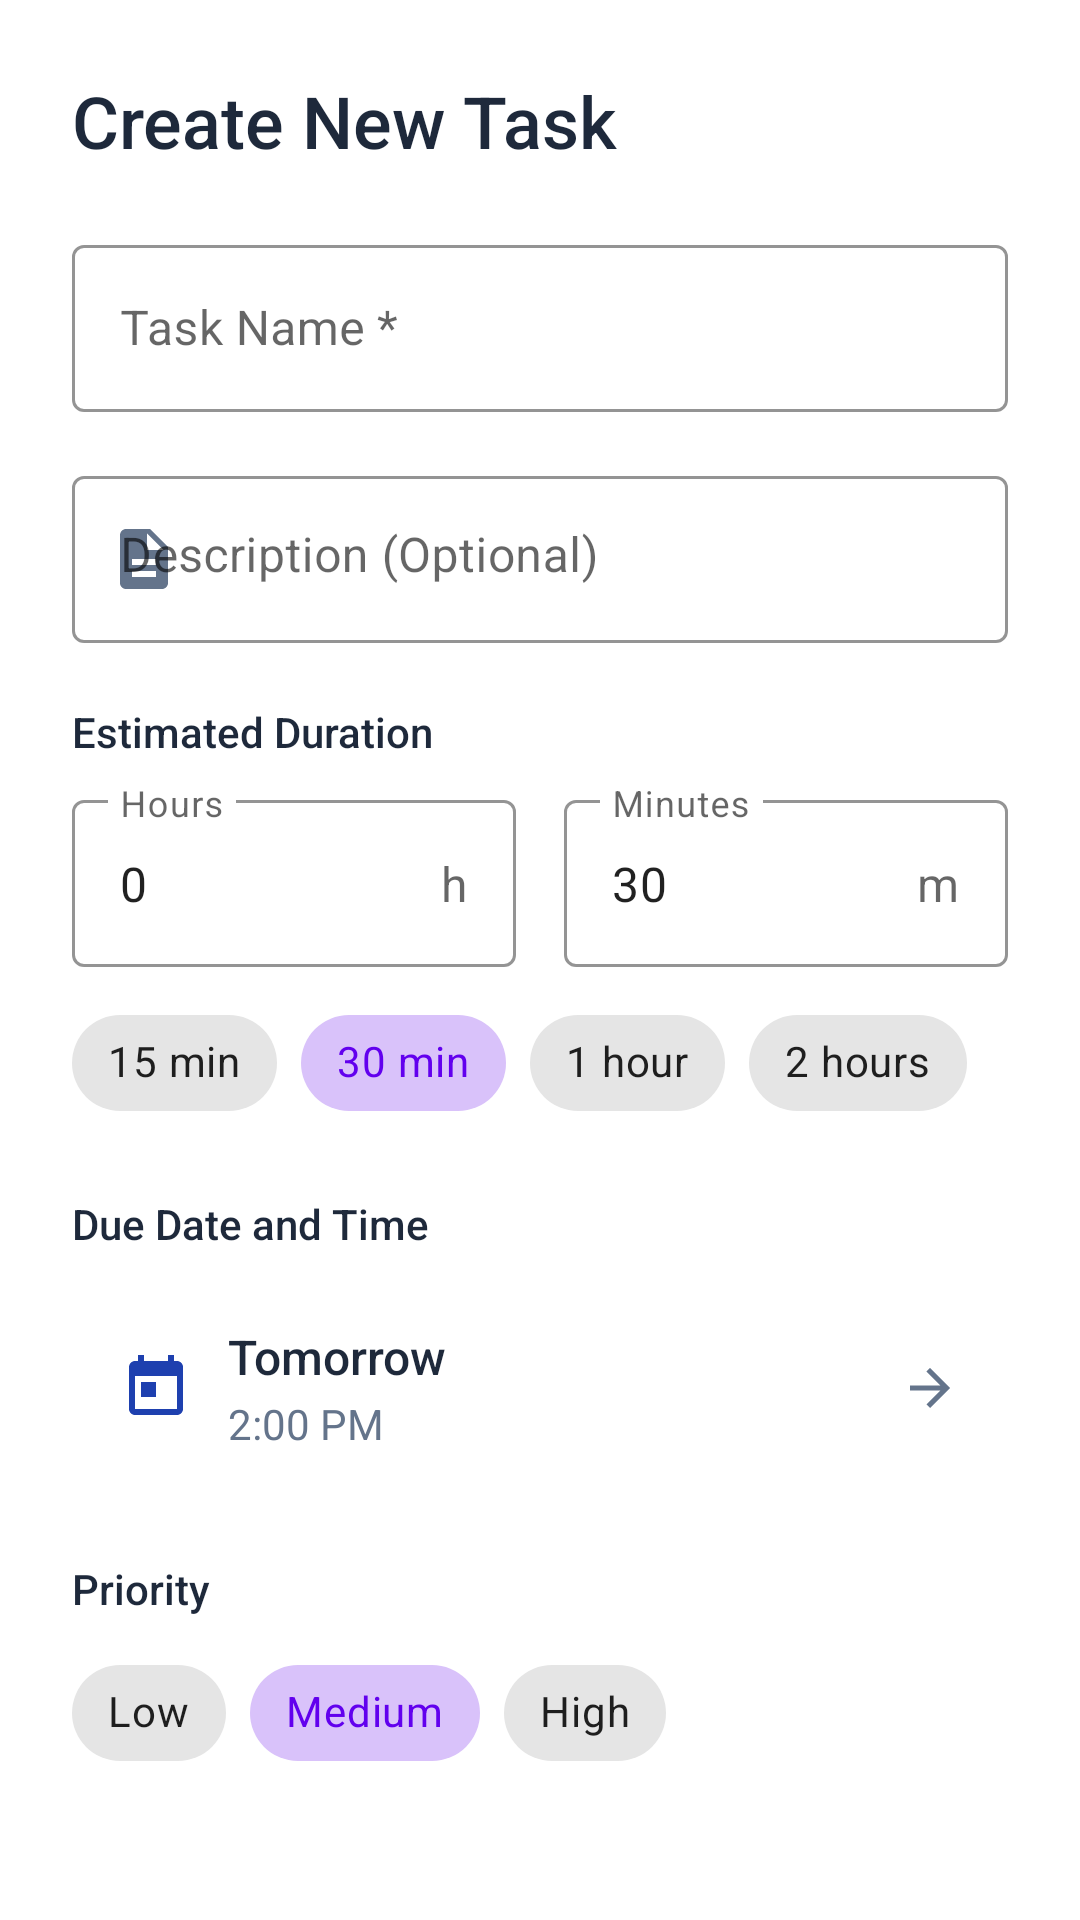

Here is an Android app screen rendered from its layout file. Give the layout XML and the strings, colors and styles it references.
<!-- AndroidManifest.xml: application theme Theme.DailyTaskTracker -->
<!-- res/layout/dialog_add_task_enhanced.xml -->
<?xml version="1.0" encoding="utf-8"?>
<ScrollView xmlns:android="http://schemas.android.com/apk/res/android"
    xmlns:app="http://schemas.android.com/apk/res-auto"
    android:layout_width="match_parent"
    android:layout_height="wrap_content"
    android:fillViewport="true">

    <LinearLayout
        android:layout_width="match_parent"
        android:layout_height="wrap_content"
        android:orientation="vertical"
        android:padding="24dp">

        
        <TextView
            android:layout_width="wrap_content"
            android:layout_height="wrap_content"
            android:text="Create New Task"
            android:textSize="24sp"
            android:textColor="@color/text_primary"
            android:fontFamily="sans-serif-medium"
            android:layout_marginBottom="20dp"/>

        
        <com.google.android.material.textfield.TextInputLayout
            android:layout_width="match_parent"
            android:layout_height="wrap_content"
            android:hint="Task Name *"
            app:startIconDrawable="@drawable/ic_edit"
            app:startIconTint="@color/primary"
            app:boxStrokeColor="@color/primary"
            app:hintTextColor="@color/primary"
            style="@style/Widget.MaterialComponents.TextInputLayout.OutlinedBox">

            <com.google.android.material.textfield.TextInputEditText
                android:id="@+id/taskNameInput"
                android:layout_width="match_parent"
                android:layout_height="wrap_content"
                android:inputType="textCapSentences"
                android:maxLines="1"/>
        </com.google.android.material.textfield.TextInputLayout>

        
        <com.google.android.material.textfield.TextInputLayout
            android:layout_width="match_parent"
            android:layout_height="wrap_content"
            android:layout_marginTop="16dp"
            android:hint="Description (Optional)"
            app:startIconDrawable="@drawable/ic_description"
            app:startIconTint="@color/text_secondary"
            app:boxStrokeColor="@color/primary"
            app:hintTextColor="@color/primary"
            style="@style/Widget.MaterialComponents.TextInputLayout.OutlinedBox">

            <com.google.android.material.textfield.TextInputEditText
                android:id="@+id/taskDescriptionInput"
                android:layout_width="match_parent"
                android:layout_height="wrap_content"
                android:inputType="textCapSentences|textMultiLine"
                android:maxLines="3"
                android:gravity="top"/>
        </com.google.android.material.textfield.TextInputLayout>

        
        <TextView
            android:layout_width="wrap_content"
            android:layout_height="wrap_content"
            android:text="Estimated Duration"
            android:textColor="@color/text_primary"
            android:textSize="14sp"
            android:fontFamily="sans-serif-medium"
            android:layout_marginTop="20dp"
            android:layout_marginBottom="8dp"/>

        <LinearLayout
            android:layout_width="match_parent"
            android:layout_height="wrap_content"
            android:orientation="horizontal"
            android:gravity="center_vertical">

            
            <com.google.android.material.textfield.TextInputLayout
                android:layout_width="0dp"
                android:layout_height="wrap_content"
                android:layout_weight="1"
                android:layout_marginEnd="8dp"
                android:hint="Hours"
                app:boxStrokeColor="@color/primary"
                app:hintTextColor="@color/primary"
                app:suffixText="h"
                style="@style/Widget.MaterialComponents.TextInputLayout.OutlinedBox">

                <com.google.android.material.textfield.TextInputEditText
                    android:id="@+id/durationHoursInput"
                    android:layout_width="match_parent"
                    android:layout_height="wrap_content"
                    android:inputType="number"
                    android:text="0"
                    android:maxLines="1"/>
            </com.google.android.material.textfield.TextInputLayout>

            
            <com.google.android.material.textfield.TextInputLayout
                android:layout_width="0dp"
                android:layout_height="wrap_content"
                android:layout_weight="1"
                android:layout_marginStart="8dp"
                android:hint="Minutes"
                app:boxStrokeColor="@color/primary"
                app:hintTextColor="@color/primary"
                app:suffixText="m"
                style="@style/Widget.MaterialComponents.TextInputLayout.OutlinedBox">

                <com.google.android.material.textfield.TextInputEditText
                    android:id="@+id/durationMinutesInput"
                    android:layout_width="match_parent"
                    android:layout_height="wrap_content"
                    android:inputType="number"
                    android:text="30"
                    android:maxLines="1"/>
            </com.google.android.material.textfield.TextInputLayout>
        </LinearLayout>

        
        <com.google.android.material.chip.ChipGroup
            android:id="@+id/durationChipGroup"
            android:layout_width="match_parent"
            android:layout_height="wrap_content"
            android:layout_marginTop="8dp"
            app:singleSelection="true"
            app:selectionRequired="false">

            <com.google.android.material.chip.Chip
                android:id="@+id/chip15min"
                android:layout_width="wrap_content"
                android:layout_height="wrap_content"
                android:text="15 min"
                style="@style/Widget.MaterialComponents.Chip.Choice"/>

            <com.google.android.material.chip.Chip
                android:id="@+id/chip30min"
                android:layout_width="wrap_content"
                android:layout_height="wrap_content"
                android:text="30 min"
                android:checked="true"
                style="@style/Widget.MaterialComponents.Chip.Choice"/>

            <com.google.android.material.chip.Chip
                android:id="@+id/chip1hour"
                android:layout_width="wrap_content"
                android:layout_height="wrap_content"
                android:text="1 hour"
                style="@style/Widget.MaterialComponents.Chip.Choice"/>

            <com.google.android.material.chip.Chip
                android:id="@+id/chip2hours"
                android:layout_width="wrap_content"
                android:layout_height="wrap_content"
                android:text="2 hours"
                style="@style/Widget.MaterialComponents.Chip.Choice"/>
        </com.google.android.material.chip.ChipGroup>

        
        <TextView
            android:layout_width="wrap_content"
            android:layout_height="wrap_content"
            android:text="Due Date and Time"
            android:textColor="@color/text_primary"
            android:textSize="14sp"
            android:fontFamily="sans-serif-medium"
            android:layout_marginTop="20dp"
            android:layout_marginBottom="8dp"/>

        <androidx.cardview.widget.CardView
            android:id="@+id/dateTimeCard"
            android:layout_width="match_parent"
            android:layout_height="wrap_content"
            app:cardCornerRadius="12dp"
            app:cardElevation="0dp"
            app:cardBackgroundColor="@color/surface"
            android:foreground="?attr/selectableItemBackground">

            <LinearLayout
                android:layout_width="match_parent"
                android:layout_height="wrap_content"
                android:orientation="horizontal"
                android:padding="16dp"
                android:gravity="center_vertical">

                <ImageView
                    android:layout_width="24dp"
                    android:layout_height="24dp"
                    android:src="@drawable/ic_calendar"
                    android:tint="@color/primary"/>

                <LinearLayout
                    android:layout_width="0dp"
                    android:layout_height="wrap_content"
                    android:layout_weight="1"
                    android:layout_marginStart="12dp"
                    android:orientation="vertical">

                    <TextView
                        android:id="@+id/selectedDateText"
                        android:layout_width="wrap_content"
                        android:layout_height="wrap_content"
                        android:text="Tomorrow"
                        android:textSize="16sp"
                        android:textColor="@color/text_primary"
                        android:fontFamily="sans-serif-medium"/>

                    <TextView
                        android:id="@+id/selectedTimeText"
                        android:layout_width="wrap_content"
                        android:layout_height="wrap_content"
                        android:text="2:00 PM"
                        android:textSize="14sp"
                        android:textColor="@color/text_secondary"
                        android:layout_marginTop="2dp"/>
                </LinearLayout>

                <ImageView
                    android:layout_width="20dp"
                    android:layout_height="20dp"
                    android:src="@drawable/ic_arrow_forward"
                    android:tint="@color/text_secondary"/>
            </LinearLayout>
        </androidx.cardview.widget.CardView>

        
        <TextView
            android:layout_width="wrap_content"
            android:layout_height="wrap_content"
            android:text="Priority"
            android:textColor="@color/text_primary"
            android:textSize="14sp"
            android:fontFamily="sans-serif-medium"
            android:layout_marginTop="20dp"
            android:layout_marginBottom="8dp"/>

        <com.google.android.material.chip.ChipGroup
            android:id="@+id/priorityChipGroup"
            android:layout_width="match_parent"
            android:layout_height="wrap_content"
            app:singleSelection="true"
            app:selectionRequired="true">

            <com.google.android.material.chip.Chip
                android:id="@+id/chipLowPriority"
                android:layout_width="wrap_content"
                android:layout_height="wrap_content"
                android:text="Low"
                app:chipIcon="@drawable/ic_priority_low"
                style="@style/Widget.MaterialComponents.Chip.Choice"/>

            <com.google.android.material.chip.Chip
                android:id="@+id/chipMediumPriority"
                android:layout_width="wrap_content"
                android:layout_height="wrap_content"
                android:text="Medium"
                android:checked="true"
                app:chipIcon="@drawable/ic_priority_medium"
                style="@style/Widget.MaterialComponents.Chip.Choice"/>

            <com.google.android.material.chip.Chip
                android:id="@+id/chipHighPriority"
                android:layout_width="wrap_content"
                android:layout_height="wrap_content"
                android:text="High"
                app:chipIcon="@drawable/ic_priority_high"
                style="@style/Widget.MaterialComponents.Chip.Choice"/>
        </com.google.android.material.chip.ChipGroup>

    </LinearLayout>
</ScrollView>
<!-- resources referenced by this layout -->
<resources>
  <color name="primary">#1E40AF</color>
  <color name="surface">#FFFFFF</color>
  <color name="text_primary">#1E293B</color>
  <color name="text_secondary">#64748B</color>
  <!-- drawable ic_arrow_forward (drawable) -->
  <vector xmlns:android="http://schemas.android.com/apk/res/android"
      android:width="24dp"
      android:height="24dp"
      android:viewportWidth="24"
      android:viewportHeight="24">
      
      <path
          android:fillColor="#6B7280"
          android:pathData="M12,4l-1.41,1.41L16.17,11H4v2h12.17l-5.58,5.59L12,20l8,-8z"/>
  </vector>
  <!-- drawable ic_calendar (drawable) -->
  <vector xmlns:android="http://schemas.android.com/apk/res/android"
      android:width="24dp"
      android:height="24dp"
      android:viewportWidth="24"
      android:viewportHeight="24"
      android:tint="?attr/colorControlNormal">
      <path
          android:fillColor="@android:color/white"
          android:pathData="M19,3h-1L18,1h-2v2L8,3L8,1L6,1v2L5,3c-1.11,0 -1.99,0.9 -1.99,2L3,19c0,1.1 0.89,2 2,2h14c1.1,0 2,-0.9 2,-2L21,5c0,-1.1 -0.9,-2 -2,-2zM19,19L5,19L5,8h14v11zM7,10h5v5L7,15z"/>
  </vector>
  <!-- drawable ic_description (drawable) -->
  <vector xmlns:android="http://schemas.android.com/apk/res/android"
      android:width="24dp"
      android:height="24dp"
      android:viewportWidth="24"
      android:viewportHeight="24">
      
      <path
          android:fillColor="#6B7280"
          android:pathData="M14,2H6C4.9,2 4.01,2.9 4.01,4L4,20c0,1.1 0.89,2 1.99,2H18c1.1,0 2,-0.9 2,-2V8L14,2zM16,18H8v-2h8V18zM16,14H8v-2h8V14zM13,9V3.5L18.5,9H13z"/>
  </vector>
  <!-- drawable ic_priority_high (drawable) -->
  <vector xmlns:android="http://schemas.android.com/apk/res/android"
      android:width="24dp"
      android:height="24dp"
      android:viewportWidth="24"
      android:viewportHeight="24">
      
      <path
          android:fillColor="#EF4444"
          android:pathData="M12,8l-6,6 1.41,1.41L12,10.83l4.59,4.58L18,14z"/>
      <path
          android:fillColor="#EF4444"
          android:pathData="M12,2l-6,6 1.41,1.41L12,4.83l4.59,4.58L18,8z"/>
  </vector>
  <!-- drawable ic_priority_low (drawable) -->
  <vector xmlns:android="http://schemas.android.com/apk/res/android"
      android:width="24dp"
      android:height="24dp"
      android:viewportWidth="24"
      android:viewportHeight="24">
      
      <path
          android:fillColor="#00897B"
          android:pathData="M12,8l-6,6 1.41,1.41L12,10.83l4.59,4.58L18,14z"/>
  
  </vector>
  <!-- drawable ic_priority_medium (drawable) -->
  <vector xmlns:android="http://schemas.android.com/apk/res/android"
      android:width="24dp"
      android:height="24dp"
      android:viewportWidth="24"
      android:viewportHeight="24">
      
      <path
          android:fillColor="#DD623C"
          android:pathData="M12,8l-6,6 1.41,1.41L12,10.83l4.59,4.58L18,14z"/>
  
  </vector>
  <style name="Theme.DailyTaskTracker" parent="Theme.MaterialComponents.DayNight.DarkActionBar">
          
          <item name="colorPrimary">@color/purple_500</item>
          <item name="colorPrimaryVariant">@color/purple_700</item>
          <item name="colorOnPrimary">@color/white</item>
          
          <item name="colorSecondary">@color/teal_200</item>
          <item name="colorSecondaryVariant">@color/teal_700</item>
          <item name="colorOnSecondary">@color/black</item>
          
          <item name="android:statusBarColor">?attr/colorPrimaryVariant</item>
          
      </style>
  <color name="purple_500">#FF6200EE</color>
  <color name="purple_700">#FF3700B3</color>
  <color name="white">#FFFFFFFF</color>
  <color name="teal_200">#FF03DAC5</color>
  <color name="teal_700">#FF018786</color>
  <color name="black">#FF000000</color>
</resources>
